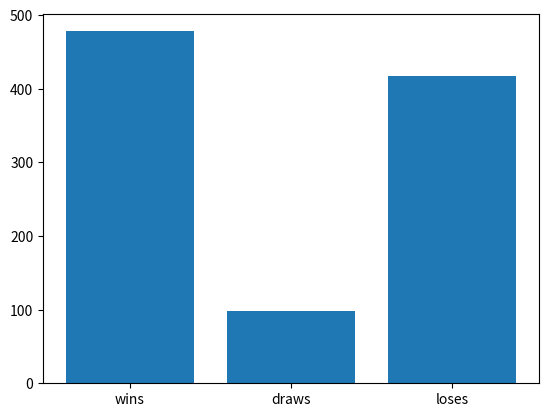

Recreate this plot in Python.
import matplotlib.pyplot as plt
'''
survey_data = {
    'eggman': 2,
    'dr phil' : 3,
    'walter white': 1,
    'luigi': 5
    }
    
x_values = survey_data.keys()
y_values = survey_data.values()

plt.bar(x_values, y_values)
[redacted]
plt.show()

plt.pie(y_values, labels=x_values)
[redacted]
plt.show()
'''




#_______________EXIT TICKET____________________

chess_percentile = {
    'wins': 478,
    'draws': 98,
    'loses': 417
}

x_values = chess_percentile.keys()
y_values = chess_percentile.values()

plt.bar(x_values, y_values)
plt.show()



